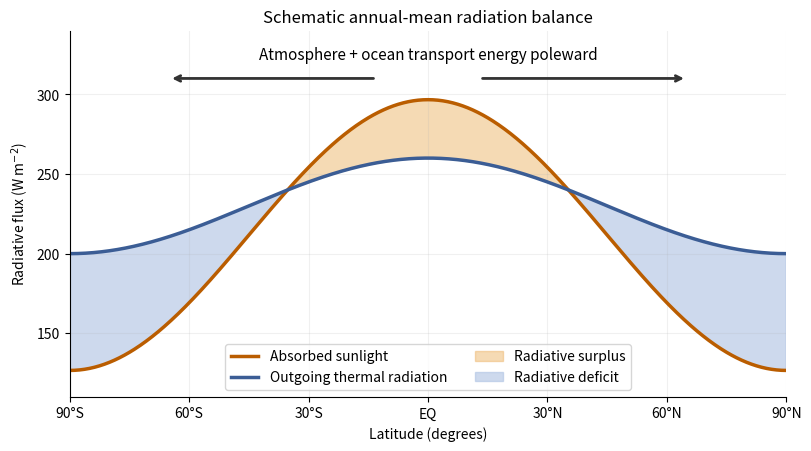

Python code for this plot: (Note: this script raises an exception after producing the figure.)
"""Illustrative radiation-budget sketch; Python 3.14, numpy and matplotlib.

Run from the desired output directory; writes only the identically named PNG.
The curves are analytic schematic functions, not observational data.
"""
from pathlib import Path
import matplotlib
matplotlib.use("Agg")
import matplotlib.pyplot as plt
import numpy as np

lat = np.linspace(-90, 90, 721)
shape = np.cos(np.deg2rad(lat)) ** 2 - 2 / 3
absorbed = 240 + 170 * shape
outgoing = 240 + 60 * shape
fig, ax = plt.subplots(figsize=(8, 4.4), layout="constrained", facecolor="white")
ax.set_facecolor("white")
ax.plot(lat, absorbed, color="#ba5d00", lw=2.5, label="Absorbed sunlight")
ax.plot(lat, outgoing, color="#3b5d95", lw=2.5, label="Outgoing thermal radiation")
ax.fill_between(lat, outgoing, absorbed, where=absorbed >= outgoing,
                color="#edb66b", alpha=.5, label="Radiative surplus")
ax.fill_between(lat, outgoing, absorbed, where=absorbed < outgoing,
                color="#b2c5e4", alpha=.65, label="Radiative deficit")
for start, end in [(-13, -65), (13, 65)]:
    ax.annotate("", xy=(end, 310), xytext=(start, 310),
                arrowprops=dict(arrowstyle="->", lw=2, color="#333333"))
ax.text(0, 322, "Atmosphere + ocean transport energy poleward", ha="center", fontsize=11)
ax.set(xlim=(-90, 90), ylim=(110, 340), xlabel="Latitude (degrees)",
       ylabel=r"Radiative flux (W m$^{-2}$)",
       title="Schematic annual-mean radiation balance")
ax.set_xticks([-90, -60, -30, 0, 30, 60, 90],
              ["90°S", "60°S", "30°S", "EQ", "30°N", "60°N", "90°N"])
ax.legend(loc="lower center", ncol=2, fontsize=10)
ax.spines[["top", "right"]].set_visible(False)
ax.grid(alpha=.18)
fig.savefig(Path.cwd() / (Path(__file__).stem + ".png"), dpi=130, facecolor="white")
plt.close(fig)
